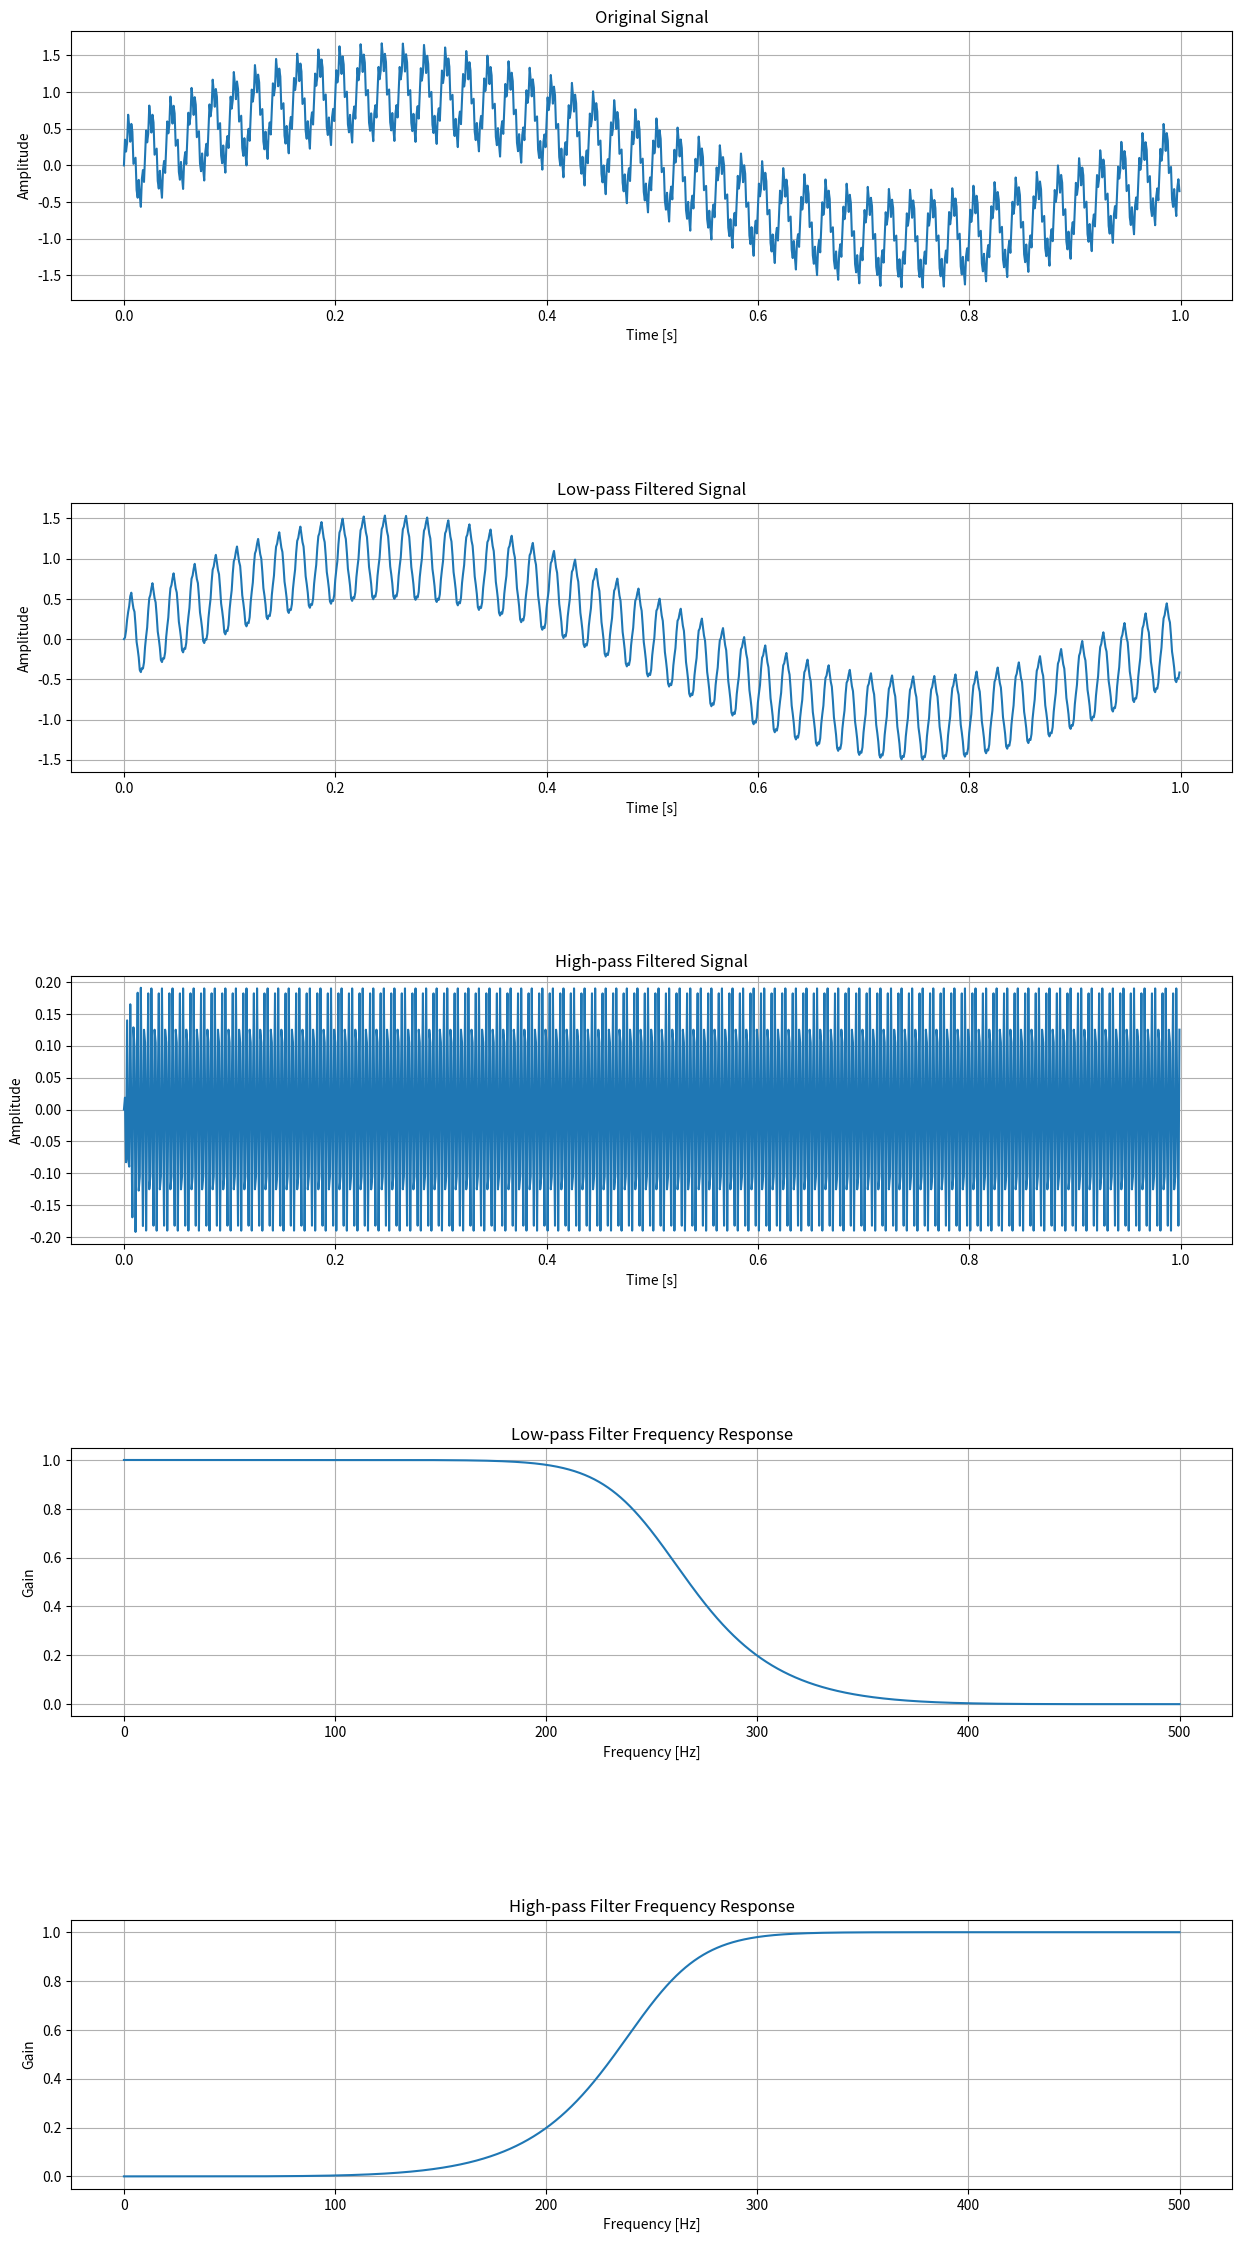

Here is the Python script that generated this plot:
import numpy as np
import matplotlib.pyplot as plt
from scipy.signal import butter, lfilter, freqz

# Define the parameters
f1 = 1   # Hz
f2 = 50  # Hz
f3 = 300 # Hz
cut_off_frequency = 250  # Hz
sampling_rate = 1000  # Hz
sampling_interval = 1 / sampling_rate
t = np.arange(0, 1, sampling_interval)  # 1 second of data

# Define the original signal
def original_signal(t, f1, f2, f3):
    return np.sin(2 * np.pi * f1 * t) + 0.5 * np.sin(2 * np.pi * f2 * t) + 0.2 * np.sin(2 * np.pi * f3 * t)

# Generate the original signal
x = original_signal(t, f1, f2, f3)

# Design low-pass and high-pass filters
def butter_lowpass(cut_off, fs, order=5):
    nyquist = 0.5 * fs
    normal_cutoff = cut_off / nyquist
    b, a = butter(order, normal_cutoff, btype='low', analog=False)
    return b, a

def butter_highpass(cut_off, fs, order=5):
    nyquist = 0.5 * fs
    normal_cutoff = cut_off / nyquist
    b, a = butter(order, normal_cutoff, btype='high', analog=False)
    return b, a

# Apply filters to the signal
def filter_signal(data, b, a):
    return lfilter(b, a, data)

# Low-pass filter
b_low, a_low = butter_lowpass(cut_off_frequency, sampling_rate)
x_low = filter_signal(x, b_low, a_low)

# High-pass filter
b_high, a_high = butter_highpass(cut_off_frequency, sampling_rate)
x_high = filter_signal(x, b_high, a_high)

# Compute frequency responses
w_low, h_low = freqz(b_low, a_low, worN=8000)
w_high, h_high = freqz(b_high, a_high, worN=8000)

# Plotting
fig, axes = plt.subplots(5, 1, figsize=(15, 25))

# (a) Original signal
axes[0].plot(t, x)
axes[0].set_title('Original Signal')
axes[0].set_xlabel('Time [s]')
axes[0].set_ylabel('Amplitude')
axes[0].grid()

# (b) Low-pass filtered signal
axes[1].plot(t, x_low)
axes[1].set_title('Low-pass Filtered Signal')
axes[1].set_xlabel('Time [s]')
axes[1].set_ylabel('Amplitude')
axes[1].grid()

# (c) High-pass filtered signal
axes[2].plot(t, x_high)
axes[2].set_title('High-pass Filtered Signal')
axes[2].set_xlabel('Time [s]')
axes[2].set_ylabel('Amplitude')
axes[2].grid()

# (d) Low-pass filter frequency response
axes[3].plot(0.5 * sampling_rate * w_low / np.pi, np.abs(h_low))
axes[3].set_title('Low-pass Filter Frequency Response')
axes[3].set_xlabel('Frequency [Hz]')
axes[3].set_ylabel('Gain')
axes[3].grid()

# (e) High-pass filter frequency response
axes[4].plot(0.5 * sampling_rate * w_high / np.pi, np.abs(h_high))
axes[4].set_title('High-pass Filter Frequency Response')
axes[4].set_xlabel('Frequency [Hz]')
axes[4].set_ylabel('Gain')
axes[4].grid()

plt.tight_layout(pad=10.0)
plt.show()

